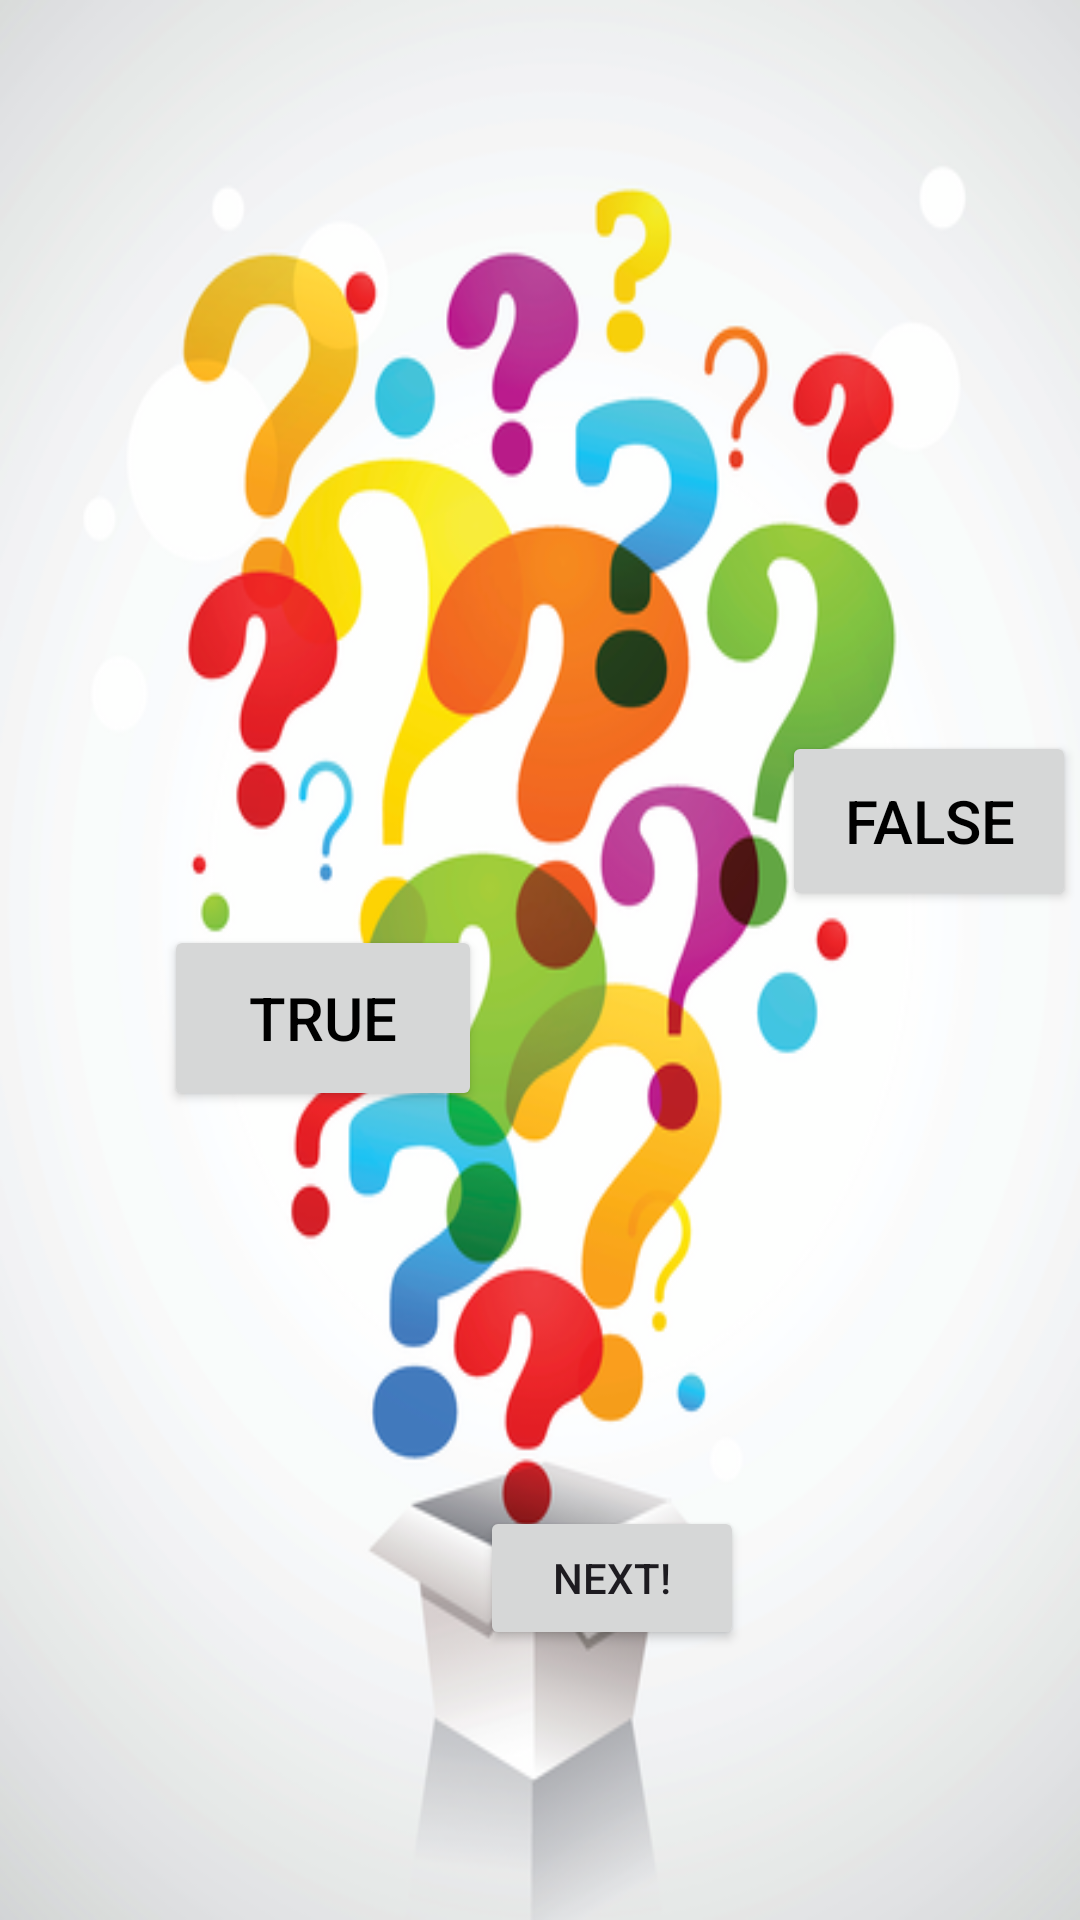

Write the Android layout XML for this screen, with the resource values it uses.
<!-- AndroidManifest.xml: application theme Theme.Assignment2ST10494032 -->
<!-- res/layout/activity_quiz_questions.xml -->
<?xml version="1.0" encoding="utf-8"?>
<androidx.constraintlayout.widget.ConstraintLayout xmlns:android="http://schemas.android.com/apk/res/android"
    xmlns:app="http://schemas.android.com/apk/res-auto"
    xmlns:tools="http://schemas.android.com/tools"
    android:id="@+id/main"
    android:layout_width="match_parent"
    android:layout_height="match_parent"
    android:background="@drawable/questions"
    tools:context=".QuizQuestions">

    <Button
        android:id="@+id/falseButton"
        android:layout_width="98dp"
        android:layout_height="60dp"
        android:layout_marginStart="100dp"
        android:layout_marginTop="280dp"
        android:layout_marginBottom="201dp"
        android:text="False"
        android:textColor="@color/black"
        android:textSize="20sp"
        app:layout_constraintBottom_toBottomOf="parent"
        app:layout_constraintEnd_toEndOf="parent"
        app:layout_constraintHorizontal_bias="0.0"
        app:layout_constraintStart_toEndOf="@+id/trueButton"
        app:layout_constraintTop_toBottomOf="@+id/questionText"
        app:layout_constraintVertical_bias="0.0" />

    <Button
        android:id="@+id/trueButton"
        android:layout_width="106dp"
        android:layout_height="62dp"
        android:layout_marginStart="88dp"
        android:layout_marginTop="300dp"
        android:layout_marginEnd="233dp"
        android:layout_marginBottom="225dp"
        android:text="True"
        android:textColor="@color/black"
        android:textSize="20sp"
        app:layout_constraintBottom_toBottomOf="parent"
        app:layout_constraintEnd_toEndOf="parent"
        app:layout_constraintStart_toStartOf="parent"
        app:layout_constraintTop_toBottomOf="@+id/questionText" />

    <TextView
        android:id="@+id/questionText"
        android:layout_width="317dp"
        android:layout_height="191dp"
        android:layout_marginStart="177dp"
        android:layout_marginTop="100dp"
        android:layout_marginEnd="176dp"
        android:layout_marginBottom="628dp"
        android:text="Question 1 of 5"
        android:textColor="@color/black"
        android:textSize="34sp"
        app:layout_constraintBottom_toBottomOf="parent"
        app:layout_constraintEnd_toEndOf="parent"
        app:layout_constraintHorizontal_bias="0.501"
        app:layout_constraintStart_toStartOf="parent"
        app:layout_constraintTop_toTopOf="parent"
        app:layout_constraintVertical_bias="0.531" />

    <Button
        android:id="@+id/nextButton"
        android:layout_width="wrap_content"
        android:layout_height="wrap_content"
        android:layout_marginStart="198dp"
        android:layout_marginTop="530dp"
        android:layout_marginEnd="150dp"
        android:layout_marginBottom="82dp"
        android:text="Next!"
        app:layout_constraintBottom_toBottomOf="parent"
        app:layout_constraintEnd_toEndOf="parent"
        app:layout_constraintStart_toStartOf="parent"
        app:layout_constraintTop_toBottomOf="@+id/questionText" />

    <TextView
        android:id="@+id/feedbackText"
        android:layout_width="136dp"
        android:layout_height="54dp"
        android:layout_marginStart="203dp"
        android:layout_marginTop="441dp"
        android:layout_marginEnd="202dp"
        android:layout_marginBottom="59dp"
        android:text="Correct!"
        android:textColor="@color/black"
        android:textSize="34sp"
        app:layout_constraintBottom_toTopOf="@+id/nextButton"
        app:layout_constraintEnd_toEndOf="parent"
        app:layout_constraintStart_toStartOf="parent"
        app:layout_constraintTop_toBottomOf="@+id/questionText" />
</androidx.constraintlayout.widget.ConstraintLayout>
<!-- resources referenced by this layout -->
<resources>
  <!-- drawable questions: png bitmap (drawable, 156363 bytes) -->
  <style name="Theme.Assignment2ST10494032" parent="Base.Theme.Assignment2ST10494032" />
  <style name="Base.Theme.Assignment2ST10494032" parent="Theme.Material3.DayNight.NoActionBar">
          
          
      </style>
  <!-- not gathered from this repository: default colours our renderer supplied (Android Studio template values) -->
  <color name="black">#FF000000</color>
</resources>
